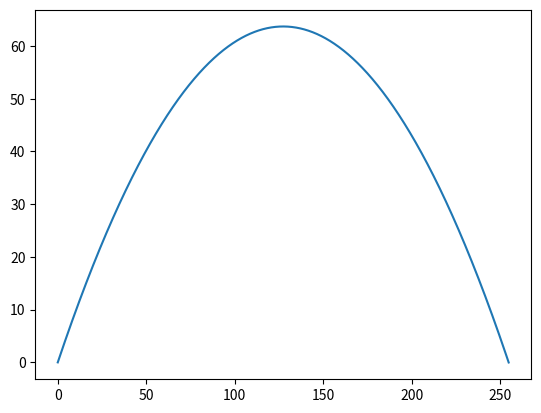

This chart was generated by the following Python code:
from cmath import cos
import numpy as np
from scipy.integrate import solve_ivp
import matplotlib.pyplot as plt
from scipy import constants

m= 0.145
A = np.pi*(0.0366*2)**2/4
C = 0.5
rho = 1.2
D = rho*C*A/2
g = constants.g

t = 0
dt = 0.001
x = [0]
y = [0]
v = 50
angle = 45
vx = v*np.cos(np.deg2rad(angle))
vy = v*np.sin(np.deg2rad(angle))

while y[-1] >= 0:
    # ax = -(D/m)*v*vx
    # ay = -g-(D/m)*v*vy
    ax = 0
    ay = -g
    vx += ax * dt
    vy += ay * dt
    v = np.sqrt(vx**2 + vy**2)

    x.append( x[-1]+vx*dt+0.5*ax*dt*dt )
    y.append( y[-1]+vy*dt+0.5*ay*dt*dt )

plt.plot(x, y)
plt.show()


# # Drag coefficient, projectile radius (m), area (m2) and mass (kg).
# c = 0.47
# r = 0.05
# A = np.pi * r**2
# m = 0.2
# # Air density (kg.m-3), acceleration due to gravity (m.s-2).
# rho_air = 1.28
# g = 9.81
# # For convenience, define  this constant.
# k = 0.5 * c * rho_air * A

# # Initial speed and launch angle (from the horizontal).
# v0 = 10
# phi0 = np.radians(45)

# def deriv(t, u):
#     x, xdot, z, zdot = u
#     speed = np.hypot(xdot, zdot)
#     xdotdot = -k/m * speed * xdot
#     zdotdot = -k/m * speed * zdot - g
#     return xdot, xdotdot, zdot, zdotdot

# # Initial conditions: x0, v0_x, z0, v0_z.
# u0 = 0, v0 * np.cos(phi0), 0., v0 * np.sin(phi0)
# # Integrate up to tf unless we hit the target sooner.
# t0, tf = 0, 50

# def hit_target(t, u):
#     # We've hit the target if the z-coordinate is 0.
#     return u[2]
# # Stop the integration when we hit the target.
# hit_target.terminal = True
# # We must be moving downwards (don't stop before we begin moving upwards!)
# hit_target.direction = -1

# def max_height(t, u):
#     # The maximum height is obtained when the z-velocity is zero.
#     return u[3]

# soln = solve_ivp(deriv, (t0, tf), u0, dense_output=True,
#                  events=(hit_target, max_height))
# print(soln)
# print('Time to target = {:.2f} s'.format(soln.t_events[0][0]))
# print('Time to highest point = {:.2f} s'.format(soln.t_events[1][0]))

# # A fine grid of time points from 0 until impact time.
# t = np.linspace(0, soln.t_events[0][0], 100)

# # Retrieve the solution for the time grid and plot the trajectory.
# sol = soln.sol(t)
# x, z = sol[0], sol[2]
# print('Range to target, xmax = {:.2f} m'.format(x[-1]))
# print('Maximum height, zmax = {:.2f} m'.format(max(z)))
# plt.plot(x, z)
# plt.xlabel('x /m')
# plt.ylabel('z /m')
# plt.show()
